Dataset: Dataset (GitHub, prithaaulliah/Classification_HerbalLeaf). Classes: belimbing wuluh, jambu biji.

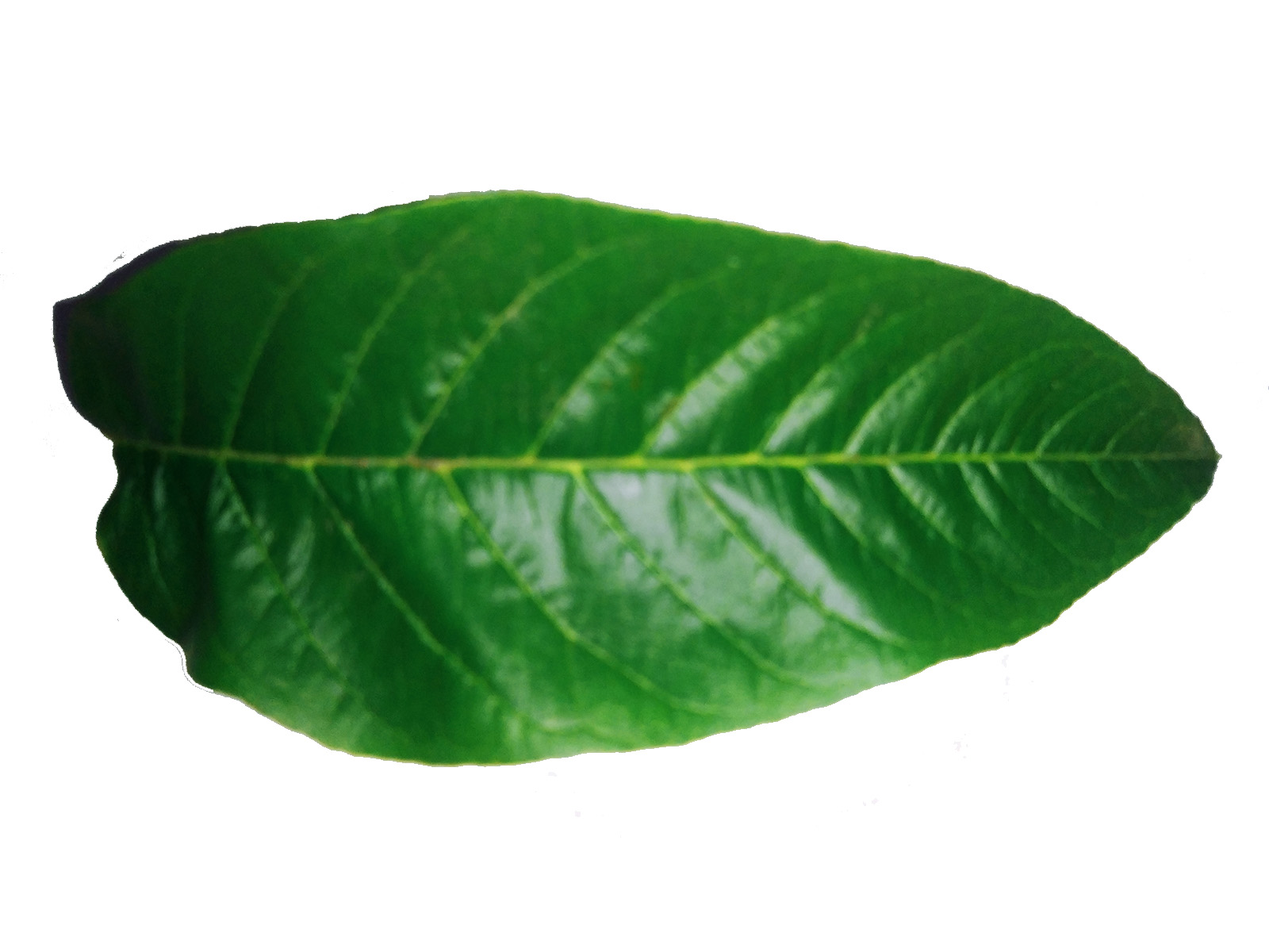
Label: jambu biji

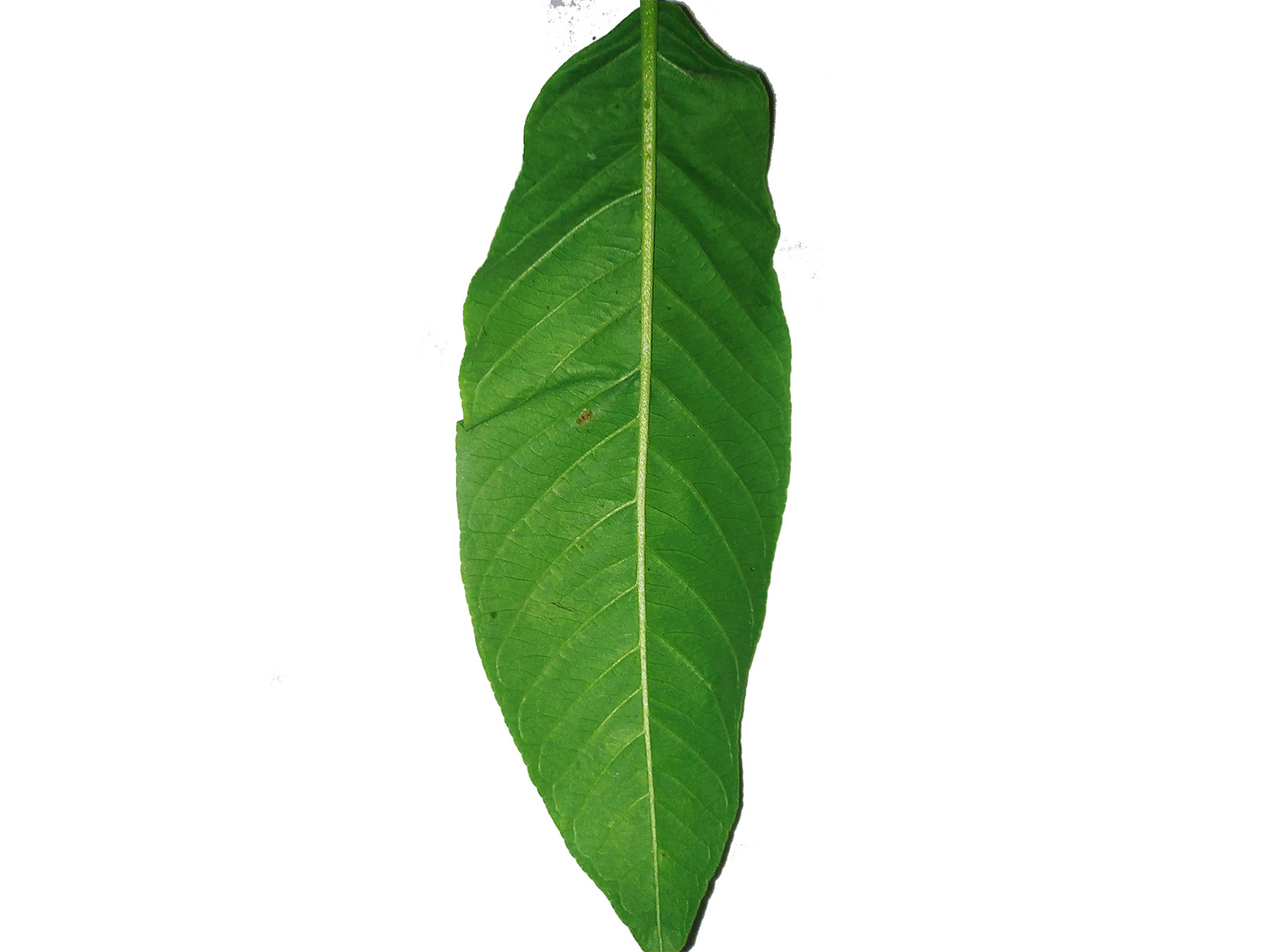
Label: jambu biji

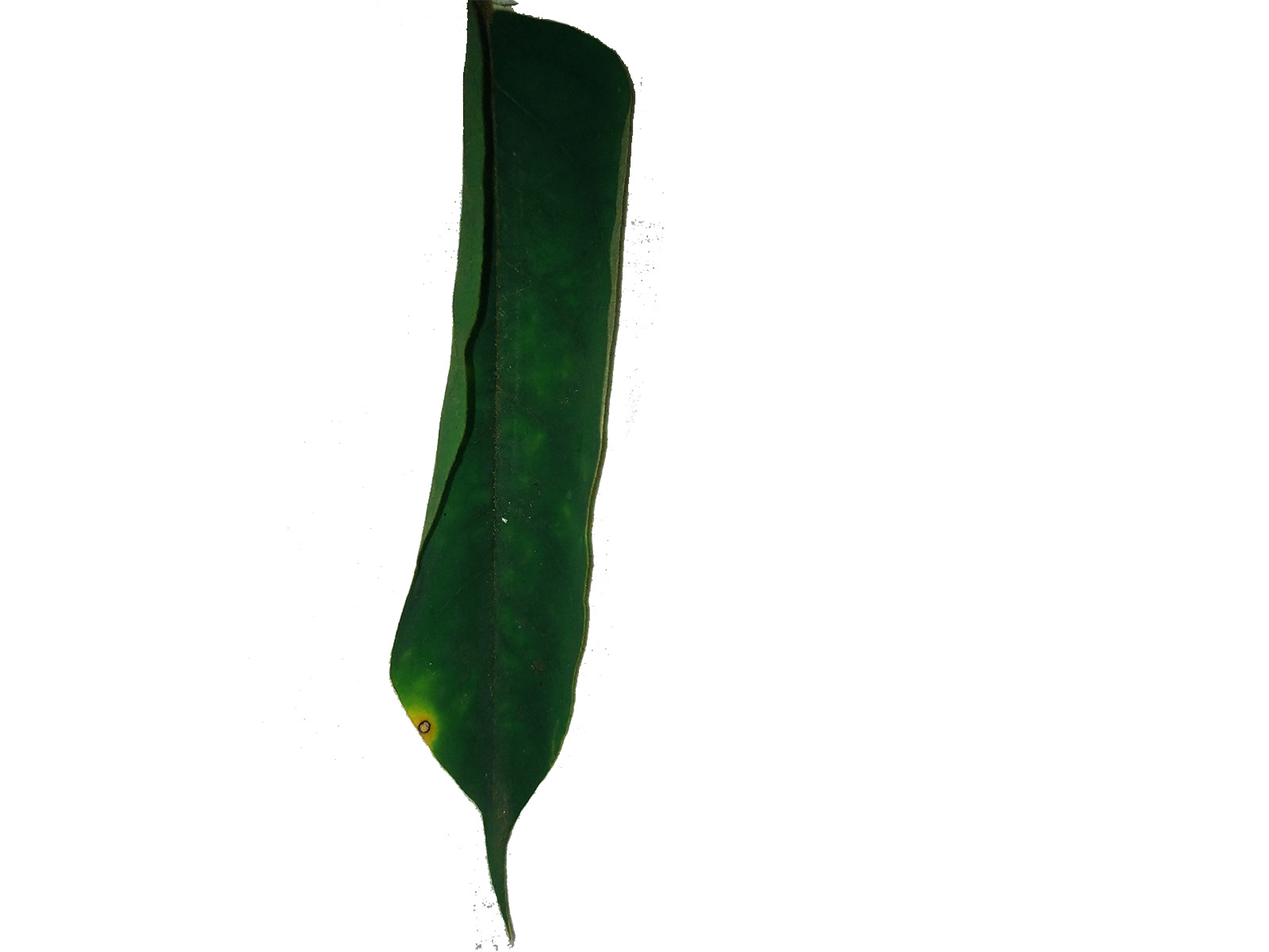
Label: belimbing wuluh

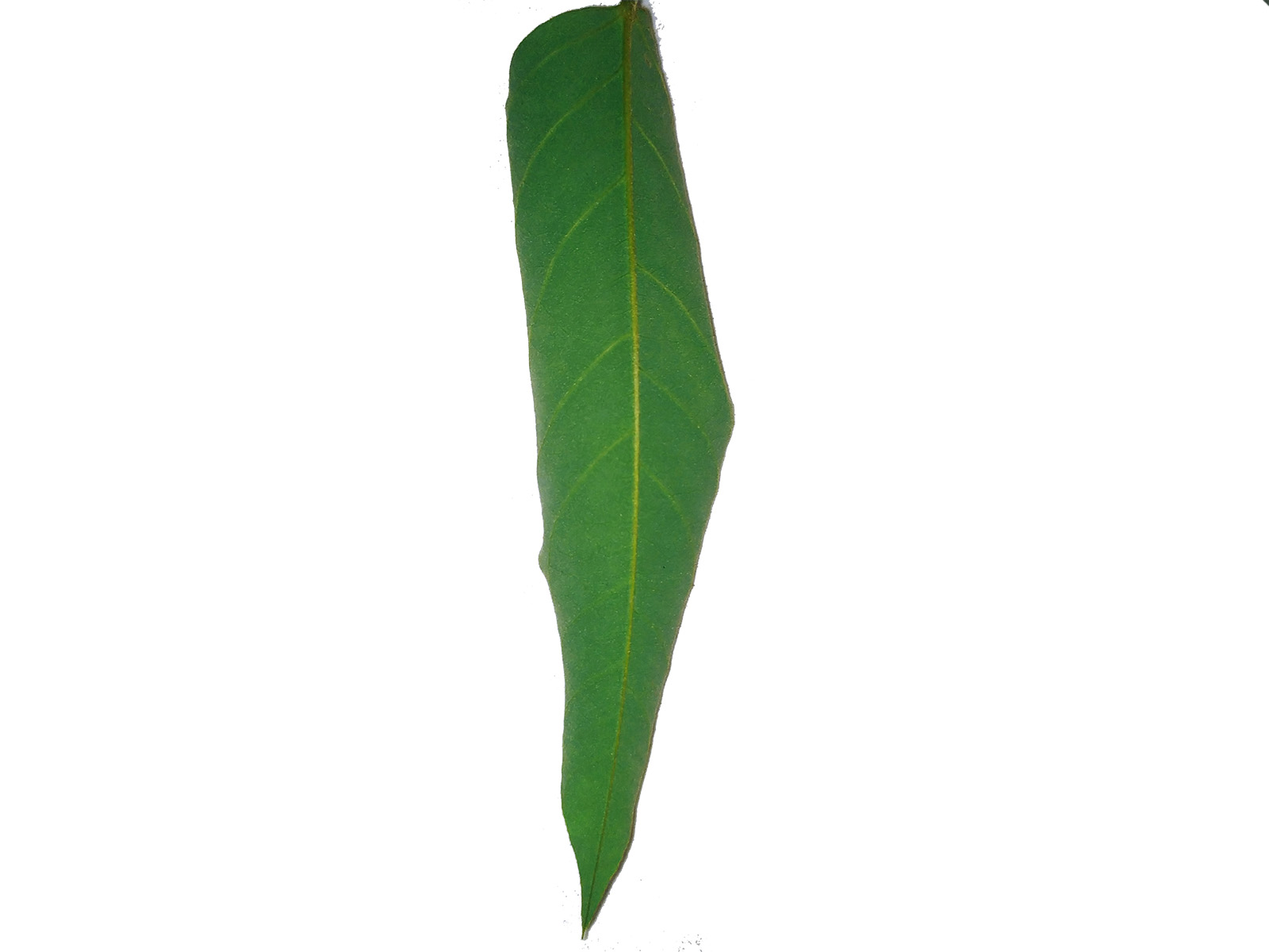
Label: belimbing wuluh

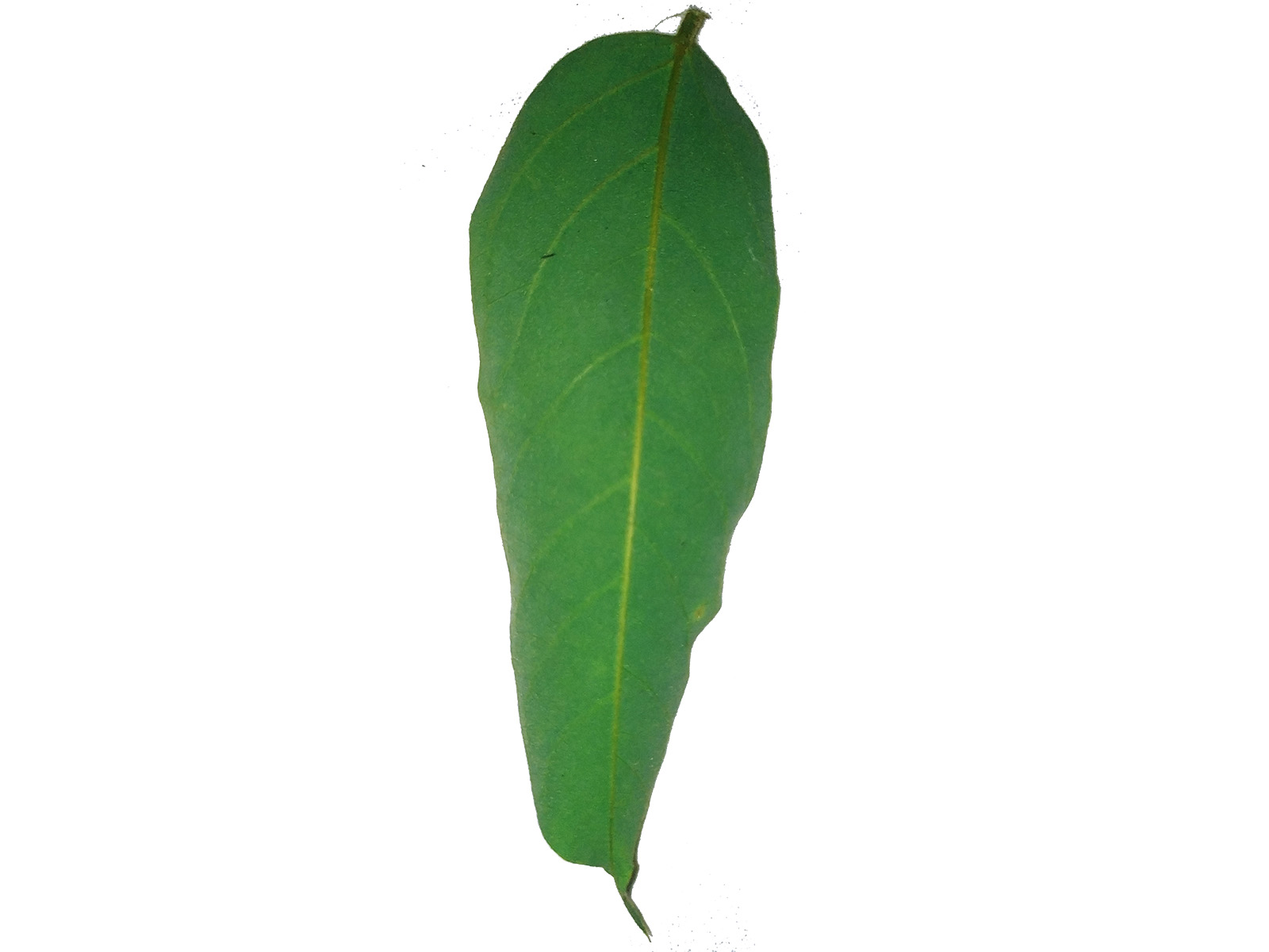
Label: belimbing wuluh

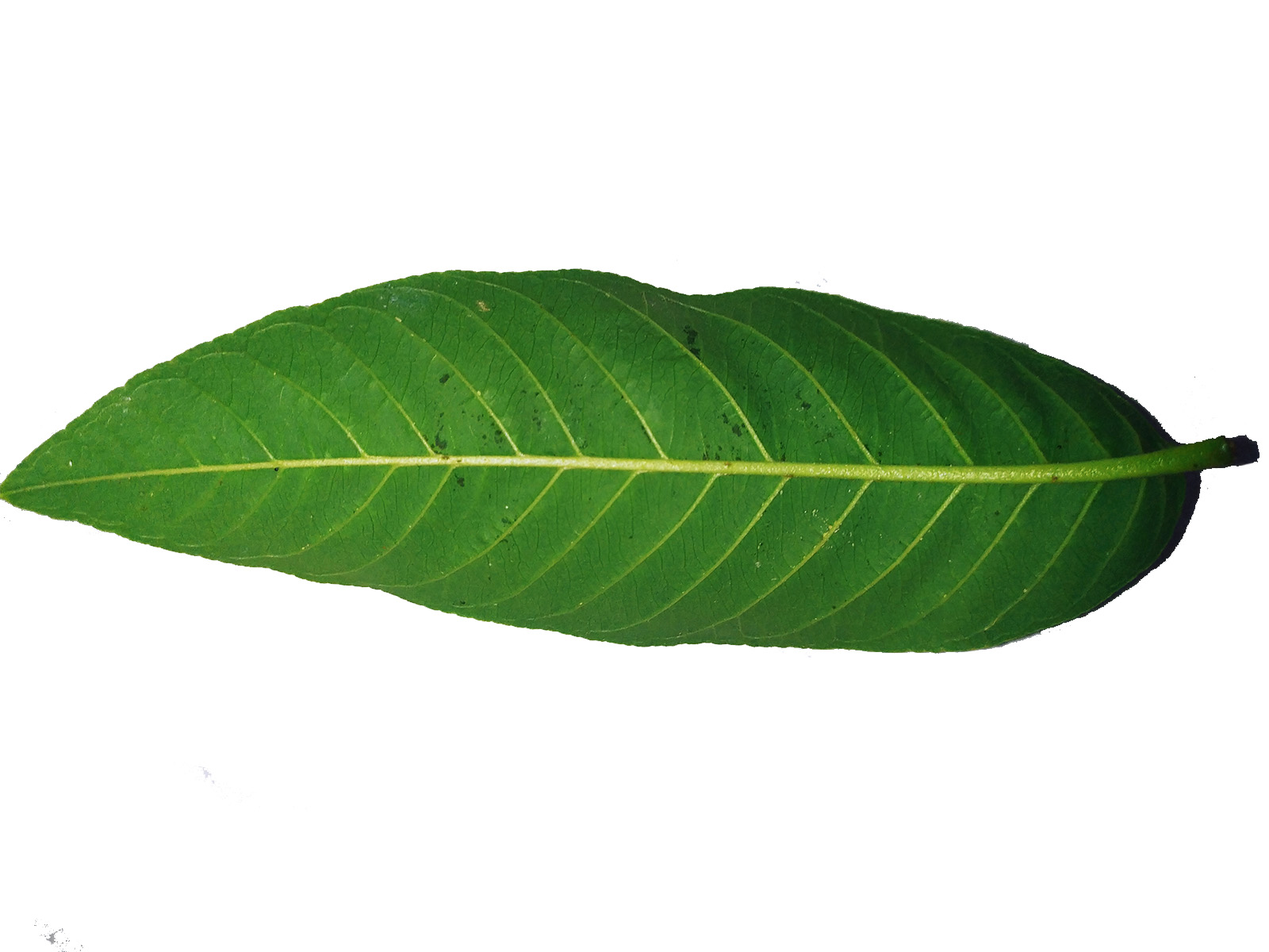
Label: jambu biji
